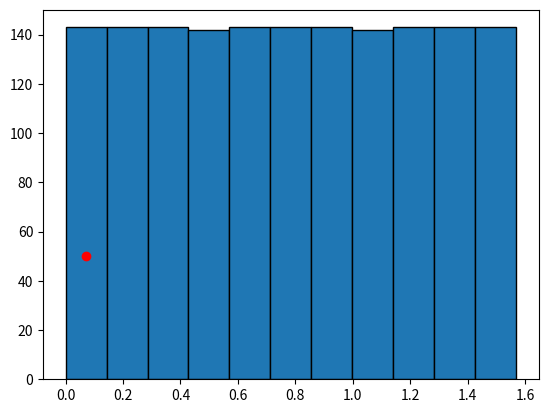

Reproduce this figure in Python.
import numpy as np
import matplotlib.pyplot as plt
thumb_high = np.array([0.960, 1.222, 0.209, 0.436, 1.571])
thumb_low = np.array([-0.960, 0, -0.209, -0.436, 0])
thumb_discrete_actions = np.array([1,3,8,10,0])
thumb_bin_size = (thumb_high - thumb_low) / 11
thumb_cont_actions = thumb_low + (thumb_bin_size / 2) + (thumb_bin_size * thumb_discrete_actions)
index = 4
plt.hist(np.arange(thumb_low[index],thumb_high[index],0.001),11,edgecolor='k')
plt.scatter(x=thumb_cont_actions[index],y=50,color='red')
plt.show()